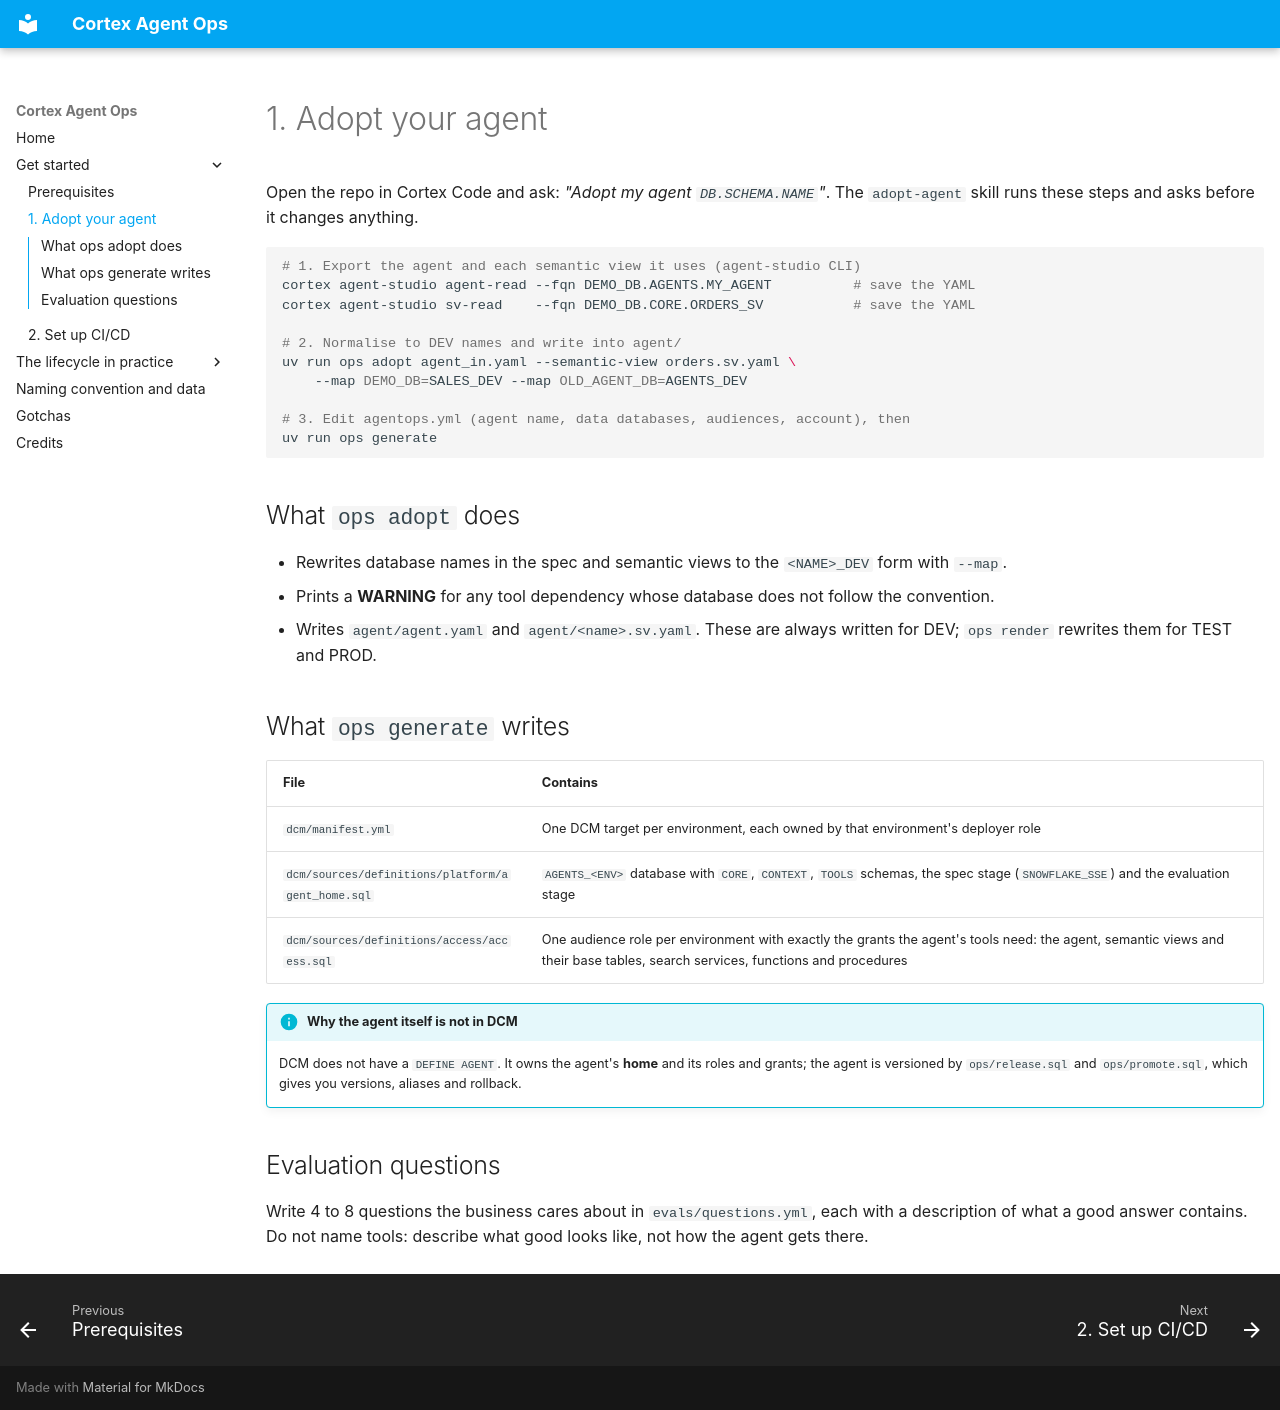

repository: sfc-gh-makukreja/spn-cortex-agent-ops · page: adopt/index.html · generator: mkdocs

# 1. Adopt your agent

Open the repo in Cortex Code and ask: *"Adopt my agent `DB.SCHEMA.NAME`"*. The
`adopt-agent` skill runs these steps and asks before it changes anything.

```bash
# 1. Export the agent and each semantic view it uses (agent-studio CLI)
cortex agent-studio agent-read --fqn DEMO_DB.AGENTS.MY_AGENT          # save the YAML
cortex agent-studio sv-read    --fqn DEMO_DB.CORE.ORDERS_SV           # save the YAML

# 2. Normalise to DEV names and write into agent/
uv run ops adopt agent_in.yaml --semantic-view orders.sv.yaml \
    --map DEMO_DB=SALES_DEV --map OLD_AGENT_DB=AGENTS_DEV

# 3. Edit agentops.yml (agent name, data databases, audiences, account), then
uv run ops generate
```

## What `ops adopt` does

- Rewrites database names in the spec and semantic views to the `<NAME>_DEV` form with `--map`.
- Prints a **WARNING** for any tool dependency whose database does not follow the convention.
- Writes `agent/agent.yaml` and `agent/<name>.sv.yaml`. These are always written for DEV; `ops render` rewrites them for TEST and PROD.

## What `ops generate` writes

| File | Contains |
|---|---|
| `dcm/manifest.yml` | One DCM target per environment, each owned by that environment's deployer role |
| `dcm/sources/definitions/platform/agent_home.sql` | `AGENTS_<ENV>` database with `CORE`, `CONTEXT`, `TOOLS` schemas, the spec stage (`SNOWFLAKE_SSE`) and the evaluation stage |
| `dcm/sources/definitions/access/access.sql` | One audience role per environment with exactly the grants the agent's tools need: the agent, semantic views and their base tables, search services, functions and procedures |

!!! info "Why the agent itself is not in DCM"
    DCM does not have a `DEFINE AGENT`. It owns the agent's **home** and its roles and
    grants; the agent is versioned by `ops/release.sql` and `ops/promote.sql`, which
    gives you versions, aliases and rollback.

## Evaluation questions

Write 4 to 8 questions the business cares about in `evals/questions.yml`, each with a
description of what a good answer contains. Do not name tools: describe what good
looks like, not how the agent gets there.
